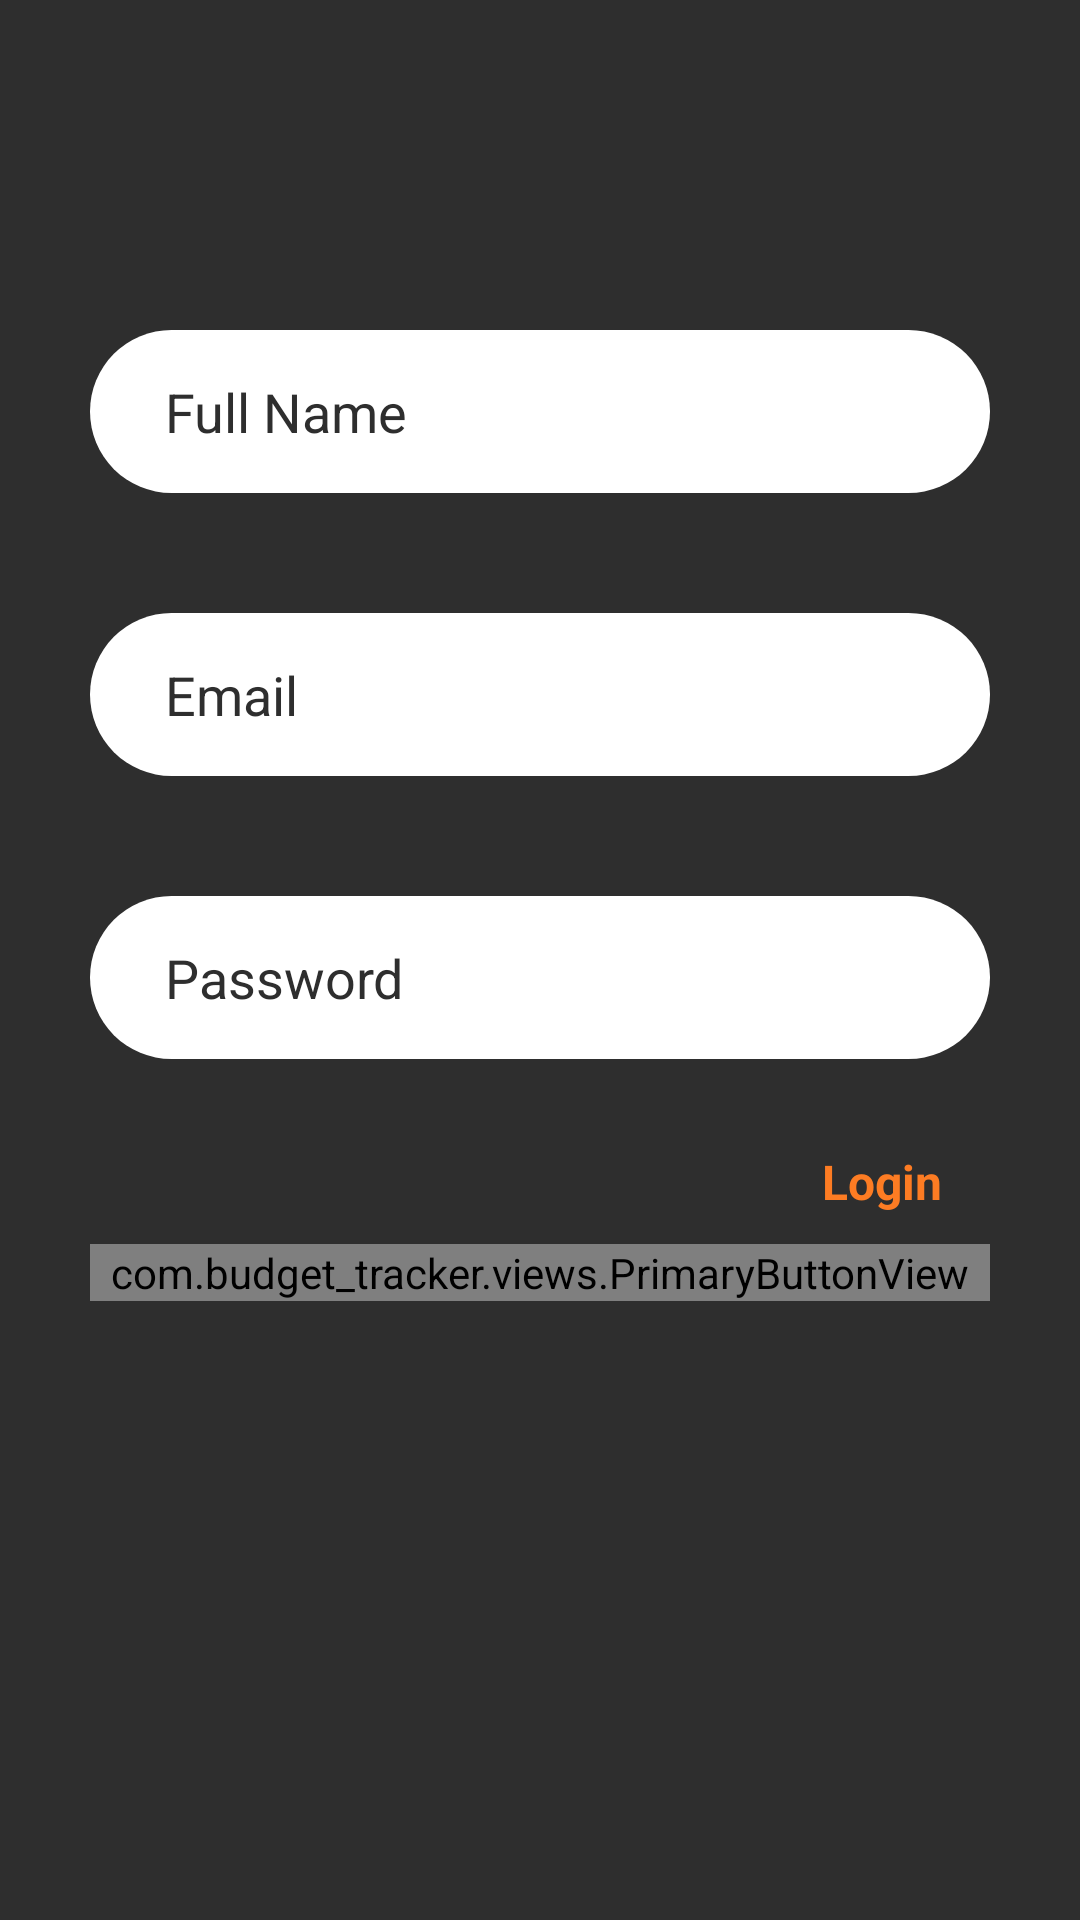

Write the Android layout XML for this screen, with the resource values it uses.
<!-- AndroidManifest.xml: application theme Theme.RecipeApp -->
<!-- res/layout/fragment_sign_up.xml -->
<?xml version="1.0" encoding="utf-8"?>
<androidx.constraintlayout.widget.ConstraintLayout
    xmlns:android="http://schemas.android.com/apk/res/android"
    xmlns:app="http://schemas.android.com/apk/res-auto"
    xmlns:tools="http://schemas.android.com/tools"
    android:layout_width="match_parent"
    android:layout_height="match_parent"
    android:background="@color/light_black"
   >

    <include
        layout="@layout/toolbar_placeholder"/>

    <androidx.core.widget.NestedScrollView
        android:layout_width="match_parent"
        android:layout_height="0dp"
        app:layout_constraintEnd_toEndOf="parent"
        app:layout_constraintStart_toStartOf="parent"
        app:layout_constraintTop_toBottomOf="@+id/fl_toolbar_frame">

    <LinearLayout
        android:layout_width="match_parent"
        android:layout_height="match_parent"
        android:orientation="vertical"
        app:layout_constraintEnd_toEndOf="parent"
        app:layout_constraintStart_toStartOf="parent"
        app:layout_constraintTop_toTopOf="parent"
        android:layout_marginTop="50dp"
        android:padding="20dp"
        android:layout_marginStart="10dp"
        android:layout_marginEnd="10dp">

        <EditText
            android:id="@+id/v_name_input_field"
            android:layout_width="match_parent"
            android:layout_height="wrap_content"
            android:layout_marginTop="40dp"
            android:paddingTop="15dp"
            android:paddingBottom="15dp"
            android:paddingStart="25dp"
            android:paddingEnd="25dp"
            android:textColor="@color/black"
            android:singleLine="true"
            android:lines="1"
            android:maxLength="50"
            android:hint="Full Name"
            android:textColorHint="@color/light_black"
            android:background="@drawable/input_field_background"/>

        <EditText
            android:id="@+id/v_input_field"
            android:layout_width="match_parent"
            android:layout_height="wrap_content"
            android:layout_marginTop="40dp"
            android:paddingTop="15dp"
            android:paddingBottom="15dp"
            android:paddingStart="25dp"
            android:paddingEnd="25dp"
            android:textColor="@color/black"
            android:singleLine="true"
            android:lines="1"
            android:maxLength="50"
            android:hint="Email"
            android:textColorHint="@color/light_black"
            android:background="@drawable/input_field_background"/>

        <EditText
            android:id="@+id/v_password_field"
            android:layout_width="match_parent"
            android:layout_height="wrap_content"
            android:layout_marginTop="40dp"
            android:paddingTop="15dp"
            android:paddingBottom="15dp"
            android:paddingStart="25dp"
            android:paddingEnd="25dp"
            android:singleLine="true"
            android:lines="1"
            android:maxLength="50"
            android:hint="Password"
            android:textColor="@color/black"
            android:textColorHint="@color/light_black"
            android:background="@drawable/input_field_background"/>


        <TextView
            android:id="@+id/tv_login"
            android:layout_width="wrap_content"
            android:layout_height="wrap_content"
            android:background="?attr/selectableItemBackground"
            android:text="Login"
            android:textColor="@color/common_orange"
            android:textSize="16sp"
            android:textStyle="bold"
            android:layout_gravity="end"
            android:layout_marginEnd="16dp"
            android:layout_marginTop="30dp"/>

        <com.budget_tracker.views.PrimaryButtonView
            android:id="@+id/v_signup_button"
            android:layout_width="match_parent"
            android:layout_height="wrap_content"
            android:layout_marginTop="10dp"/>



    </LinearLayout>
    </androidx.core.widget.NestedScrollView>

</androidx.constraintlayout.widget.ConstraintLayout>
<!-- res/layout/toolbar_placeholder.xml (included above) -->
<?xml version="1.0" encoding="utf-8"?>
<FrameLayout xmlns:android="http://schemas.android.com/apk/res/android"
    xmlns:app="http://schemas.android.com/apk/res-auto"
    android:layout_width="match_parent"
    android:layout_height="wrap_content"
    android:id="@+id/fl_toolbar_frame"
    app:layout_constraintLeft_toLeftOf="parent"
    app:layout_constraintRight_toRightOf="parent"
    app:layout_constraintTop_toTopOf="parent"
    app:layout_constraintHorizontal_bias="0.0"
    android:background="@color/white">

</FrameLayout>
<!-- resources referenced by this layout -->
<resources>
  <color name="black">#FF000000</color>
  <color name="common_orange">#FD7C23</color>
  <color name="light_black">#2E2E2E</color>
  <color name="white">#FFFFFFFF</color>
  <!-- drawable input_field_background (drawable) -->
  <?xml version="1.0" encoding="utf-8"?>
  <shape xmlns:android="http://schemas.android.com/apk/res/android"
      android:shape="rectangle"
      android:padding="10dp">
  
      <solid android:color="#FFFFFF" />
      <corners
          android:radius="30dp" />
  </shape>
  <style name="Theme.RecipeApp" parent="Theme.AppCompat.Light.DarkActionBar">
          
          <item name="colorPrimary">@color/light_black</item>
          <item name="colorPrimaryDark">@color/black</item>
          <item name="colorAccent">@color/light_black</item>
          
      </style>
</resources>
